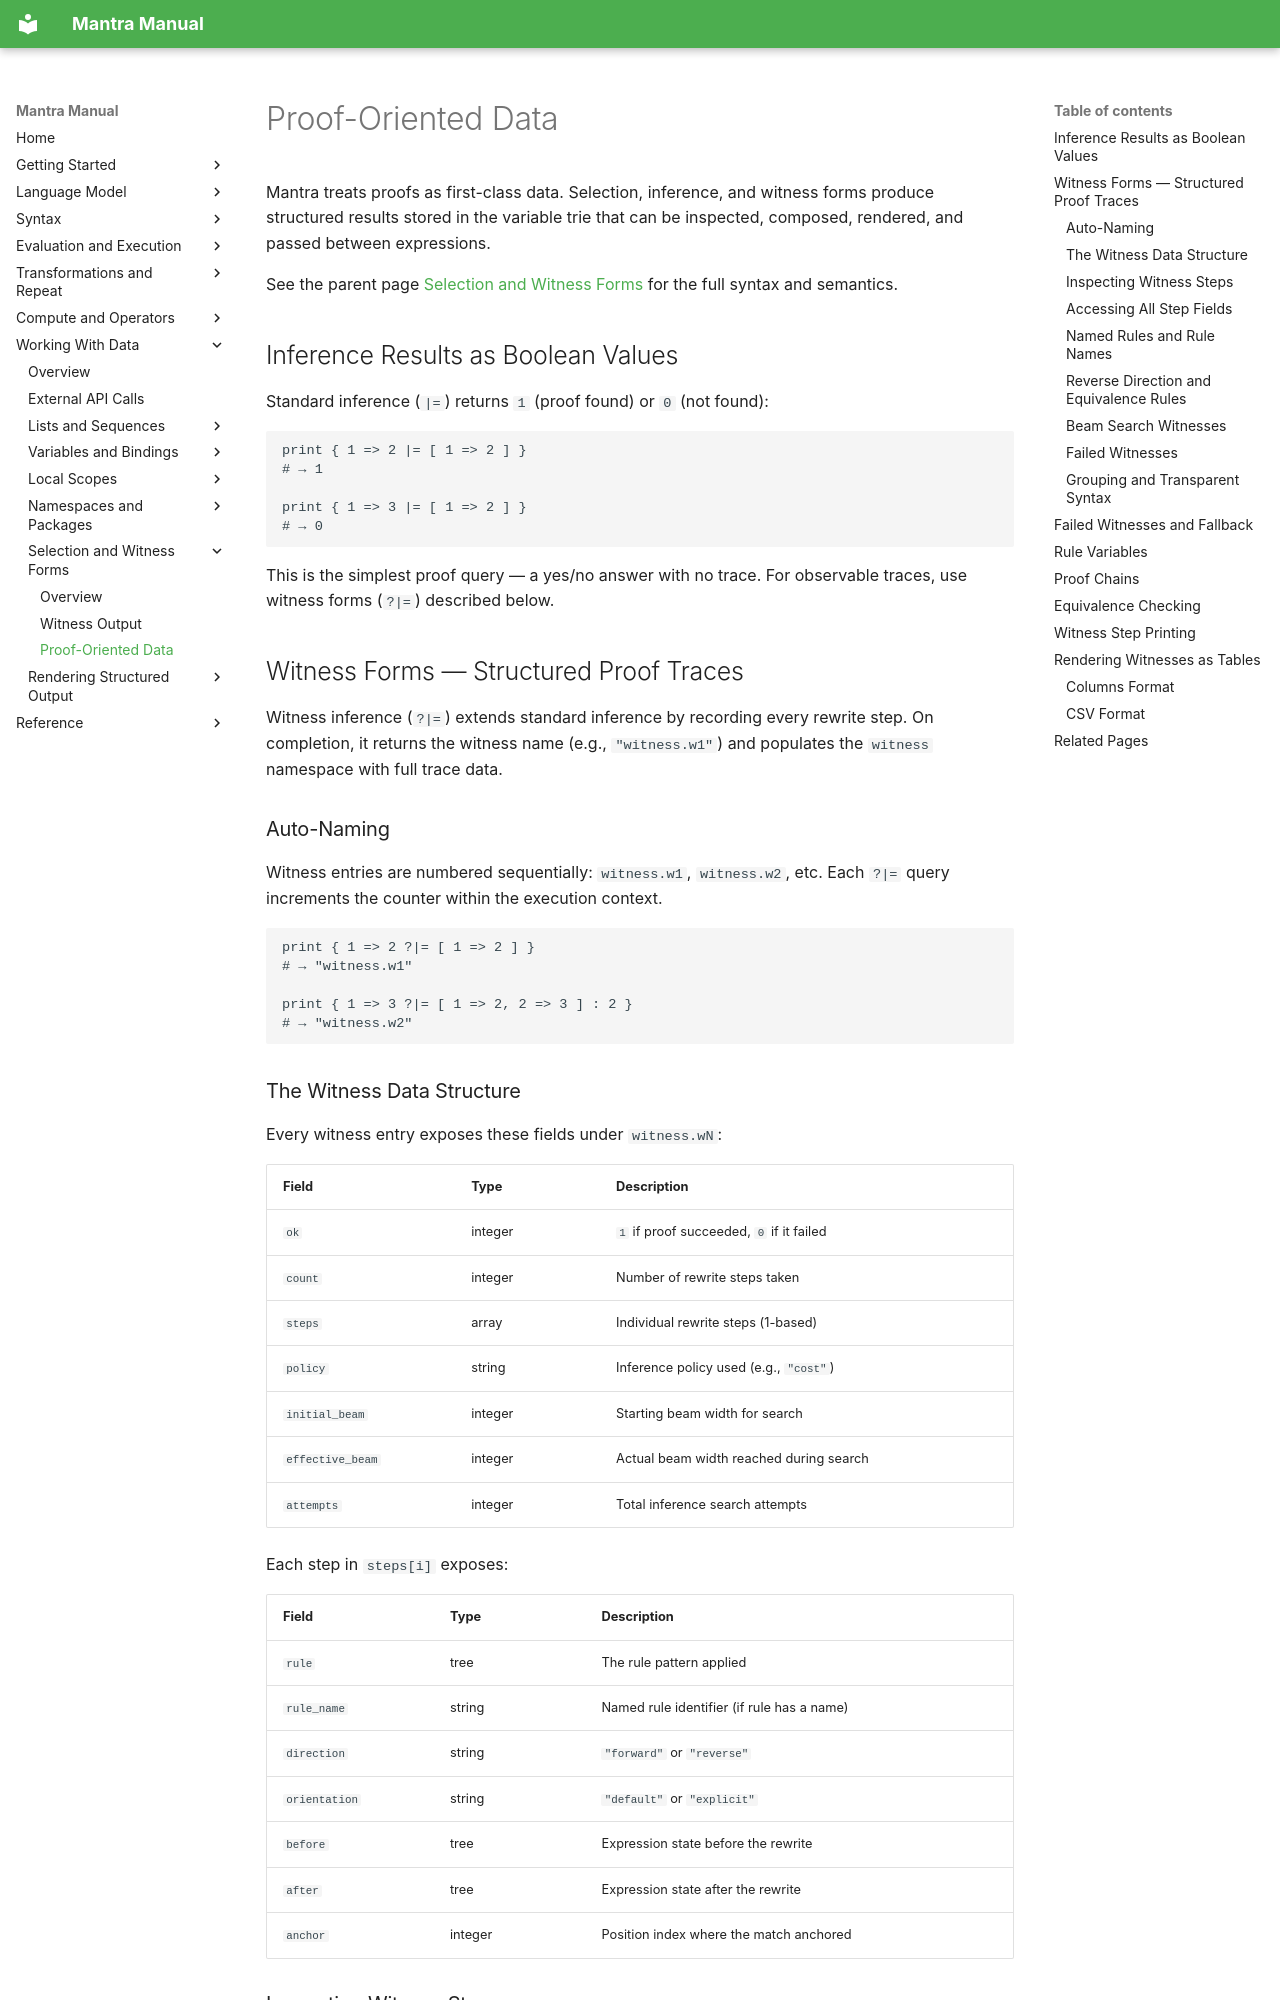

repository: longknot/mantra · page: data/selection-witness-forms/proof-oriented-data/index.html · generator: mkdocs

# Proof-Oriented Data

Mantra treats proofs as first-class data. Selection, inference, and witness
forms produce structured results stored in the variable trie that can be
inspected, composed, rendered, and passed between expressions.

See the parent page [Selection and Witness Forms](../selection-witness-forms.md)
for the full syntax and semantics.

## Inference Results as Boolean Values

Standard inference (`|=`) returns `1` (proof found) or `0` (not found):

```mantra
print { 1 => 2 |= [ 1 => 2 ] }
# → 1

print { 1 => 3 |= [ 1 => 2 ] }
# → 0
```

This is the simplest proof query — a yes/no answer with no trace.
For observable traces, use witness forms (`?|=`) described below.

## Witness Forms — Structured Proof Traces

Witness inference (`?|=`) extends standard inference by recording every
rewrite step. On completion, it returns the witness name (e.g.,
`"witness.w1"`) and populates the `witness` namespace with full trace data.

### Auto-Naming

Witness entries are numbered sequentially: `witness.w1`, `witness.w2`, etc.
Each `?|=` query increments the counter within the execution context.

```mantra
print { 1 => 2 ?|= [ 1 => 2 ] }
# → "witness.w1"

print { 1 => 3 ?|= [ 1 => 2, 2 => 3 ] : 2 }
# → "witness.w2"
```

### The Witness Data Structure

Every witness entry exposes these fields under `witness.wN`:

| Field | Type | Description |
|---|---|---|
| `ok` | integer | `1` if proof succeeded, `0` if it failed |
| `count` | integer | Number of rewrite steps taken |
| `steps` | array | Individual rewrite steps (1-based) |
| `policy` | string | Inference policy used (e.g., `"cost"`) |
| `initial_beam` | integer | Starting beam width for search |
| `effective_beam` | integer | Actual beam width reached during search |
| `attempts` | integer | Total inference search attempts |

Each step in `steps[i]` exposes:

| Field | Type | Description |
|---|---|---|
| `rule` | tree | The rule pattern applied |
| `rule_name` | string | Named rule identifier (if rule has a name) |
| `direction` | string | `"forward"` or `"reverse"` |
| `orientation` | string | `"default"` or `"explicit"` |
| `before` | tree | Expression state before the rewrite |
| `after` | tree | Expression state after the rewrite |
| `anchor` | integer | Position index where the match anchored |

### Inspecting Witness Steps

```mantra
print { 1 => 2 ?|= [ 1 => 2 ] }
print { witness.w1.ok }
print { witness.w1.count }
# → "witness.w1"
# → 1
# → 1
```
